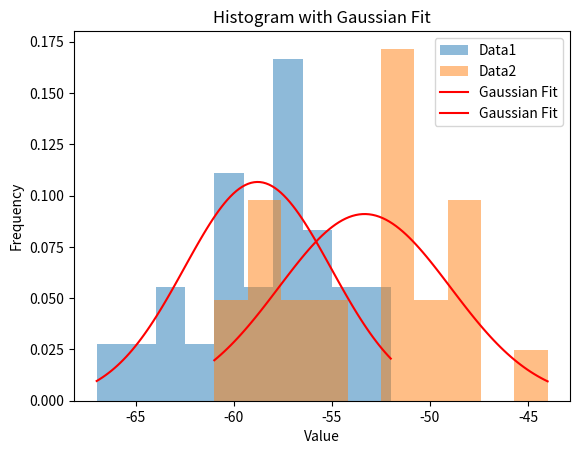

Write Python code to recreate this figure.
import numpy as np
import matplotlib.pyplot as plt
from scipy.stats import norm
from scipy.optimize import curve_fit

# Given data points
# data = [-47,-44,-54,-48,-48,-51,-55,-50,-48,-51,-56,-55,-50,-50,-47,-53,-49,-50,-56,-57,-59,-49,-47]
# data2 = [-72,-78,-63,-81,-72,-78,-68,-77,-69,-74,-77,-77,-81]

data= [-52,-53,-56,-56,-54,-56,-62,-58,-57,-55,-64,-58,-64,-58,-58,-61,-59,-60,-59,-61,-61,-57,-65,-67]
data2 = [-57,-49,-52,-50,-61,-52,-51,-48,-59,-49,-44,-52,-55,-59,-52,-50,-56,-51,-55,-49,-52,-60,-59,-58]

# Create a histogram
plt.hist(data, bins=10, density=True, alpha=0.5, label='Data1')
plt.hist(data2, bins=10, density=True, alpha=0.5, label='Data2')

# Fit a Gaussian curve to the histogram
(mu, sigma) = norm.fit(data)
(mu2, sigma2) = norm.fit(data2)

# Generate x values for the Gaussian curve
x = np.linspace(min(data), max(data), 100)
x2 = np.linspace(min(data2), max(data2), 100)

# Plot the Gaussian curve
plt.plot(x, norm.pdf(x, mu, sigma), 'r-', label='Gaussian Fit')
plt.plot(x2, norm.pdf(x2, mu2, sigma2), 'r-', label='Gaussian Fit')

# Add labels and legend to the plot
plt.xlabel('Value')
plt.ylabel('Frequency')
plt.title('Histogram with Gaussian Fit')
plt.legend()

# Show the plot
plt.show()